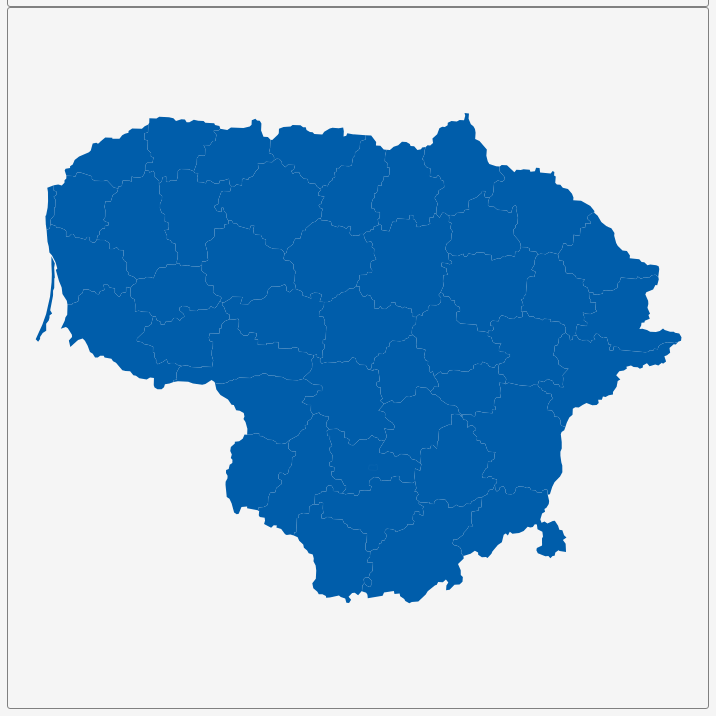
D3 v3 page, settled after 360 driven frames (6 s of simulated time); the page loaded 1 data file(s).


        var dim = 700;
        const center = {
            "lng": 23.8984,
            "lat": 55.189
        };
        var scale = 6985;

        var title = document.getElementById('title');
        title.style.width = dim;
        title.style.marginLeft = "calc(50% - " + (dim / 2) + "px)";
        var map = document.getElementById('map')
        map.style.width = dim;
        map.style.marginLeft = "calc(50% - " + (dim / 2) + "px)";

        var tooltip = d3
            .select("#map")
            .append("div")
            .attr("class", "tooltip")
            .attr("opacity", 0);
        var width = dim,
            height = dim;

        var svg = d3.select("#map")
            .append("svg")
            .attr("width", width)
            .attr("height", height);

        scale = scale * .9;// to give 5% padding on each side
        var projection = d3.geo.mercator()
            .center([center.lng, center.lat])
            .scale(scale)
            .translate([width / 2, height / 2]);
        var geoPath = d3.geo.path()
            .projection(projection);

        var g = svg.append("g");
        d3.json("geosource.json", function (json) {
            g.selectAll("path")
                .data(json.features)
                .enter()
                .append("path")
                .attr("d", geoPath)
                .attr("class", "polygon")
                .on("mouseover", mouseover)
                .on("mouseout", mouseout)
                .on("mousemove", mousemove);

            svg.call(d3.behavior.zoom().on("zoom", () => {
                g.attr("transform", "translate(" + d3.event.translate.join(",") + ")scale(" + d3.event.scale + ")");
            }));
        });
        function mouseover(d) {
            d3.select(this).attr("class", "hover");
            tooltip.style("opacity", 0.9);
            tooltip.html((d.properties.NAME_2 && "<b>" + d.properties.NAME_2 + "</b><br>" || '') +
                (d.properties.ENGTYPE_2 && d.properties.ENGTYPE_2 + "<br>" || '') +
                (d.properties.NAME_1 && d.properties.NAME_1));
        }
        function mouseout(d) {
            d3.select(this).attr("class", "polygon");
            tooltip.style("opacity", 0);
        }
        function mousemove(d) {
            tooltip.style({
                left: function () {
                    if (d3.event.pageX > 800) {
                        return d3.event.pageX - 180 + "px";
                    } else {
                        return d3.event.pageX + 23 + "px";
                    }
                },
                top: d3.event.pageY - 20 + "px",
            });
        }
    

### data: geosource.json
{
 "type": "FeatureCollection",
 "features": [
  {
   "type": "Feature",
   "geometry": {
    "type": "Polygon",
    "coordinates": "[... 1 items]"
   },
   "properties": {
    "GID_0": "LTU",
    "NAME_0": "Lithuania",
    "GID_1": "LTU.1_1",
    "NAME_1": "Alytaus",
    "NL_NAME_1": "",
    "GID_2": "LTU.1.1_1",
    "NAME_2": "Alytaus",
    "VARNAME_2": "Alytus|Alytus",
    "NL_NAME_2": "",
    "TYPE_2": "Rajono Savivaldybe",
    "ENGTYPE_2": "District Municipality",
    "CC_2": "",
    "HASC_2": "LT.AS.AL"
   }
  },
  {
   "type": "Feature",
   "geometry": {
    "type": "Polygon",
    "coordinates": "[... 1 items]"
   },
   "properties": {
    "GID_0": "LTU",
    "NAME_0": "Lithuania",
    "GID_1": "LTU.1_1",
    "NAME_1": "Alytaus",
    "NL_NAME_1": "",
    "GID_2": "LTU.1.2_1",
    "NAME_2": "Druskininkų",
    "VARNAME_2": "Druskininkai (city)|Druskininkai",
    "NL_NAME_2": "",
    "TYPE_2": "Savivaldybe",
    "ENGTYPE_2": "Municipality",
    "CC_2": "",
    "HASC_2": "LT.AS.DR"
   }
  },
  {
   "type": "Feature",
   "geometry": {
    "type": "Polygon",
    "coordinates": "[... 1 items]"
   },
   "properties": {
    "GID_0": "LTU",
    "NAME_0": "Lithuania",
    "GID_1": "LTU.1_1",
    "NAME_1": "Alytaus",
    "NL_NAME_1": "",
    "GID_2": "LTU.1.3_1",
    "NAME_2": "Lazdijų",
    "VARNAME_2": "Lazdijai|Lazdijai",
    "NL_NAME_2": "",
    "TYPE_2": "Rajono Savivaldybe",
    "ENGTYPE_2": "District Municipality",
    "CC_2": "",
    "HASC_2": "LT.AS.LA"
   }
  },
  {
   "type": "Feature",
   "geometry": {
    "type": "Polygon",
    "coordinates": "[... 1 items]"
   },
   "properties": {
    "GID_0": "LTU",
    "NAME_0": "Lithuania",
    "GID_1": "LTU.1_1",
    "NAME_1": "Alytaus",
    "NL_NAME_1": "",
    "GID_2": "LTU.1.4_1",
    "NAME_2": "Varėnos",
    "VARNAME_2": "Varena|Varena",
    "NL_NAME_2": "",
    "TYPE_2": "Rajono Savivaldybe",
    "ENGTYPE_2": "District Municipality",
    "CC_2": "",
    "HASC_2": "LT.AS.VR"
   }
  },
  {
   "type": "Feature",
   "geometry": {
    "type": "Polygon",
    "coordinates": "[... 1 items]"
   },
   "properties": {
    "GID_0": "LTU",
    "NAME_0": "Lithuania",
    "GID_1": "LTU.2_1",
    "NAME_1": "Kauno",
    "NL_NAME_1": "",
    "GID_2": "LTU.2.1_1",
    "NAME_2": "Birštono",
    "VARNAME_2": "Birstonas (city)|Birstonas",
    "NL_NAME_2": "",
    "TYPE_2": "Savivaldybe",
    "ENGTYPE_2": "Municipality",
    "CC_2": "",
    "HASC_2": "LT.KS.BS"
   }
  },
  {
   "type": "Feature",
   "geometry": {
    "type": "Polygon",
    "coordinates": "[... 1 items]"
   },
   "properties": {
    "GID_0": "LTU",
    "NAME_0": "Lithuania",
    "GID_1": "LTU.2_1",
    "NAME_1": "Kauno",
    "NL_NAME_1": "",
    "GID_2": "LTU.2.2_1",
    "NAME_2": "Jonavos",
    "VARNAME_2": "Jonava|Jonava",
    "NL_NAME_2": "",
    "TYPE_2": "Rajono Savivaldybe",
    "ENGTYPE_2": "District Municipality",
    "CC_2": "",
    "HASC_2": "LT.KS.JV"
   }
  },
  {
   "type": "Feature",
   "geometry": {
    "type": "Polygon",
    "coordinates": "[... 1 items]"
   },
   "properties": {
    "GID_0": "LTU",
    "NAME_0": "Lithuania",
    "GID_1": "LTU.2_1",
    "NAME_1": "Kauno",
    "NL_NAME_1": "",
    "GID_2": "LTU.2.3_1",
    "NAME_2": "Kaišiadorių",
    "VARNAME_2": "Kaisiadorys|Kaisiadorys",
    "NL_NAME_2": "",
    "TYPE_2": "Rajono Savivaldybe",
    "ENGTYPE_2": "District Municipality",
    "CC_2": "",
    "HASC_2": "LT.KS.KA"
   }
  },
  {
   "type": "Feature",
   "geometry": {
    "type": "Polygon",
    "coordinates": "[... 1 items]"
   },
   "properties": {
    "GID_0": "LTU",
    "NAME_0": "Lithuania",
    "GID_1": "LTU.2_1",
    "NAME_1": "Kauno",
    "NL_NAME_1": "",
    "GID_2": "LTU.2.4_1",
    "NAME_2": "Kauno",
    "VARNAME_2": "Kaunas|Kaunas",
    "NL_NAME_2": "",
    "TYPE_2": "Rajono Savivaldybe",
    "ENGTYPE_2": "District Municipality",
    "CC_2": "",
    "HASC_2": "LT.KS.KU"
   }
  },
  "... 40 more items"
 ]
}